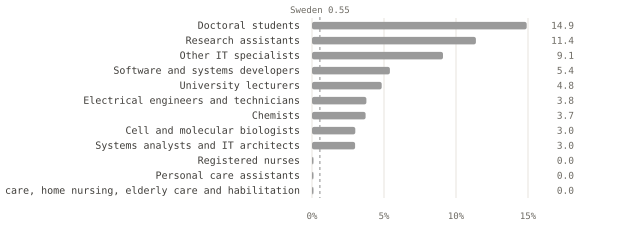

Values plotted in this chart, from the file beside it:
occupation, asks_for_ai_in_role_pct, advertisements, year, group
Doctoral students, 14.91, 1643, 2025, top
Research assistants, 11.38, 1274, 2025, top
Other IT specialists, 9.1, 1330, 2025, top
Software and systems developers, 5.41, 14799, 2025, top
University lecturers, 4.84, 972, 2025, top
Electrical engineers and technicians, 3.78, 3198, 2025, top
Chemists, 3.72, 646, 2025, top
Cell and molecular biologists, 3.01, 731, 2025, top
Systems analysts and IT architects, 2.99, 3417, 2025, top
Registered nurses, 0.0, 15842, 2025, zero
Personal care assistants, 0.0, 14946, 2025, zero
Assistant nurses, home care, home nursin…, 0.0, 8607, 2025, zero
